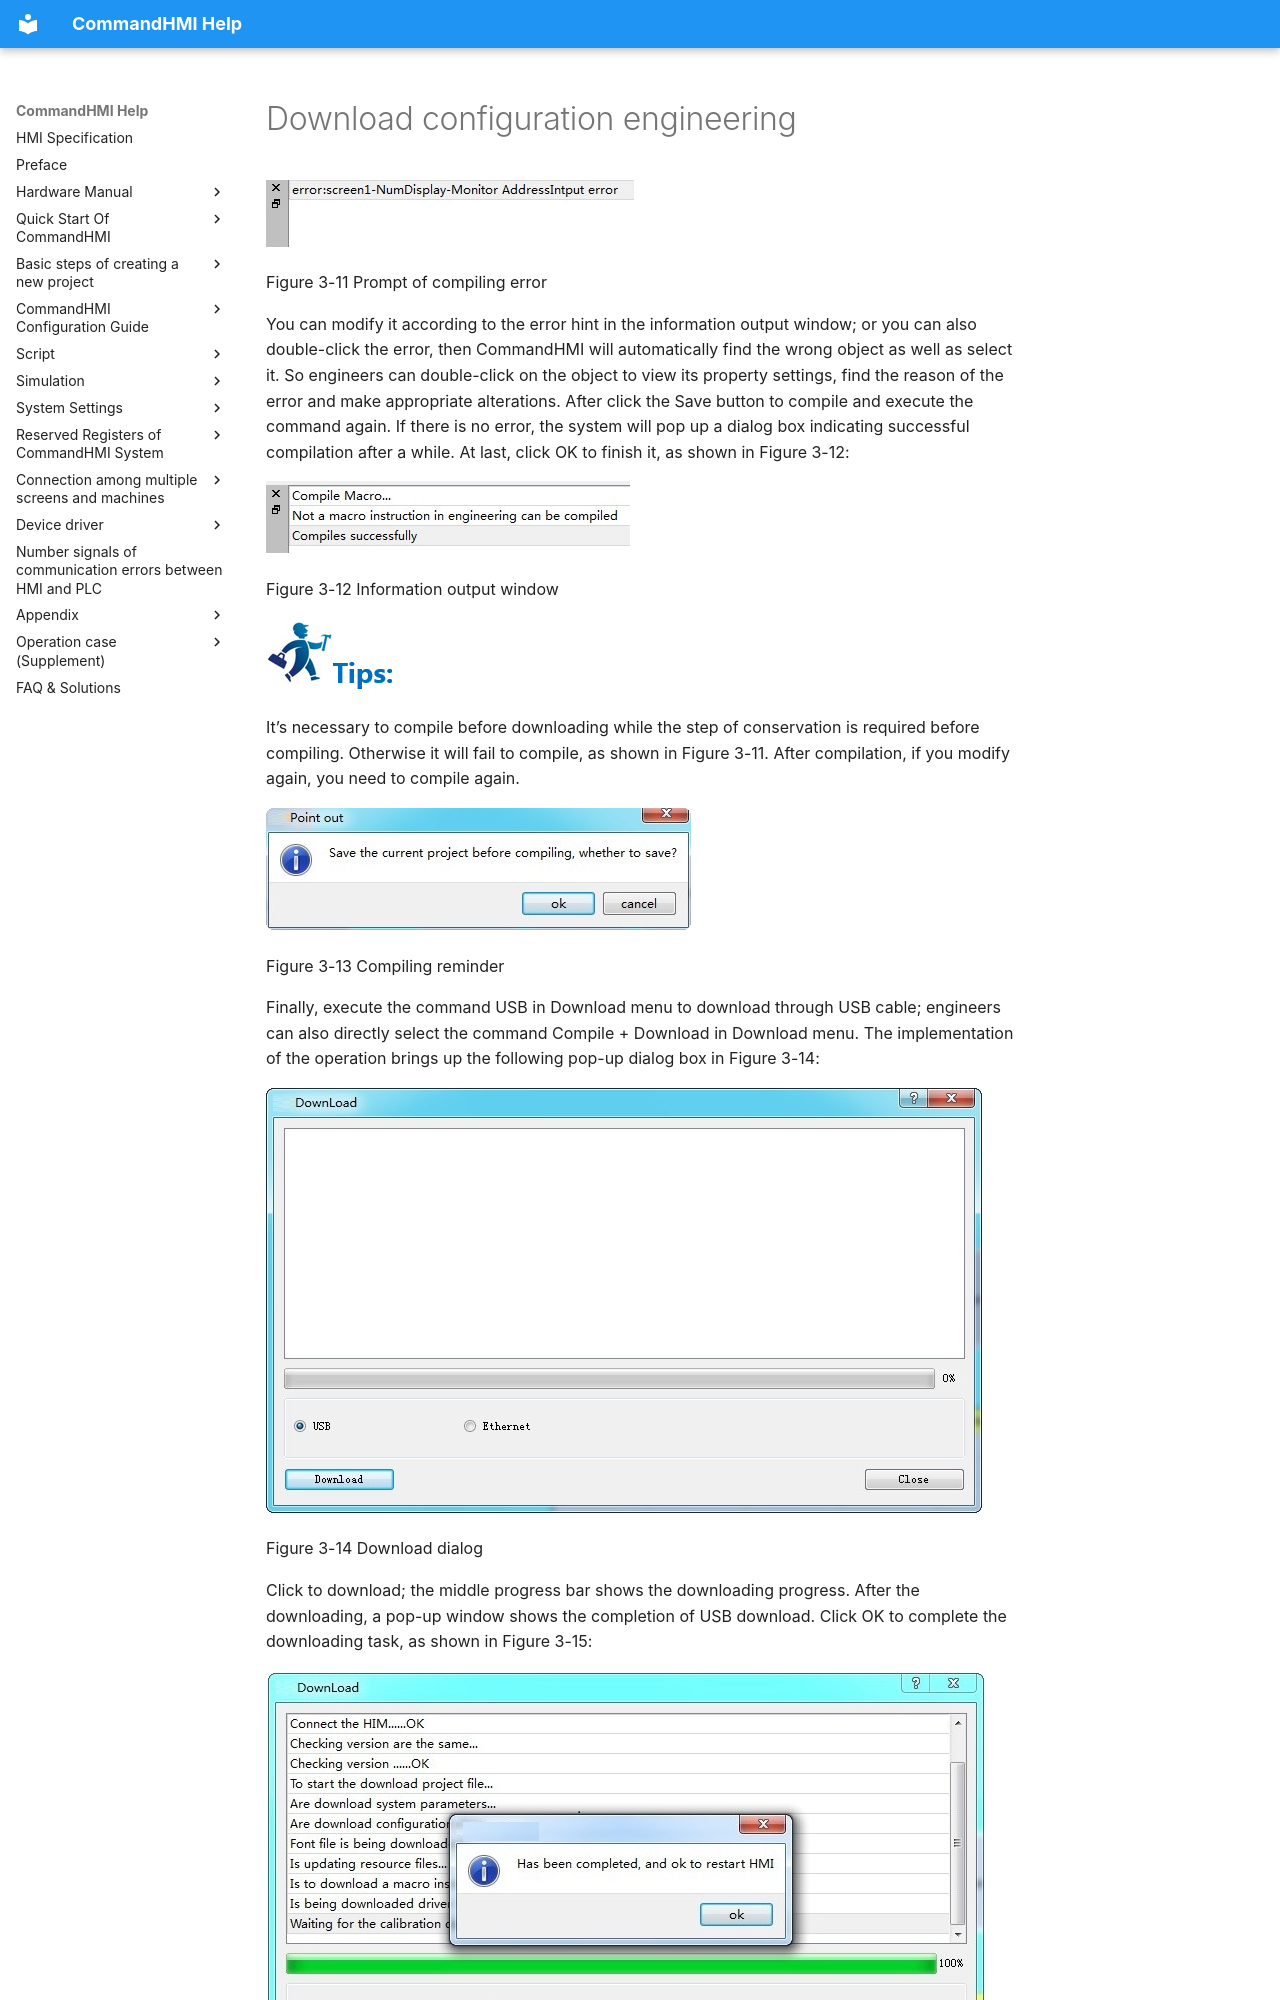

repository: AceAutomation/commandhmi-aide · page: en/start-new-project/download-project.html · generator: mkdocs

# Download configuration engineering

<img src="download-project.files/image012.jpg" width="368" />

Figure 3-11    Prompt of compiling error

You can modify it according to the error hint in the information output window; or you can also double-click the error, then CommandHMI will automatically find the wrong object as well as select it. So engineers can double-click on the object to view its property settings, find the reason of the error and make appropriate alterations. After click the Save button to compile and execute the command again. If there is no error, the system will pop up a dialog box indicating successful compilation after a while. At last, click OK to finish it, as shown in Figure 3-12:

<img src="download-project.files/image013.jpg" width="364" />

Figure 3-12    Information output window

<img src="download-project.files/image006.jpg" width="130" />

It’s necessary to compile before downloading while the step of conservation is required before compiling. Otherwise it will fail to compile, as shown in Figure 3-11. After compilation, if you modify again, you need to compile again.

<img src="download-project.files/image014.jpg" width="425" />

Figure 3-13    Compiling reminder
